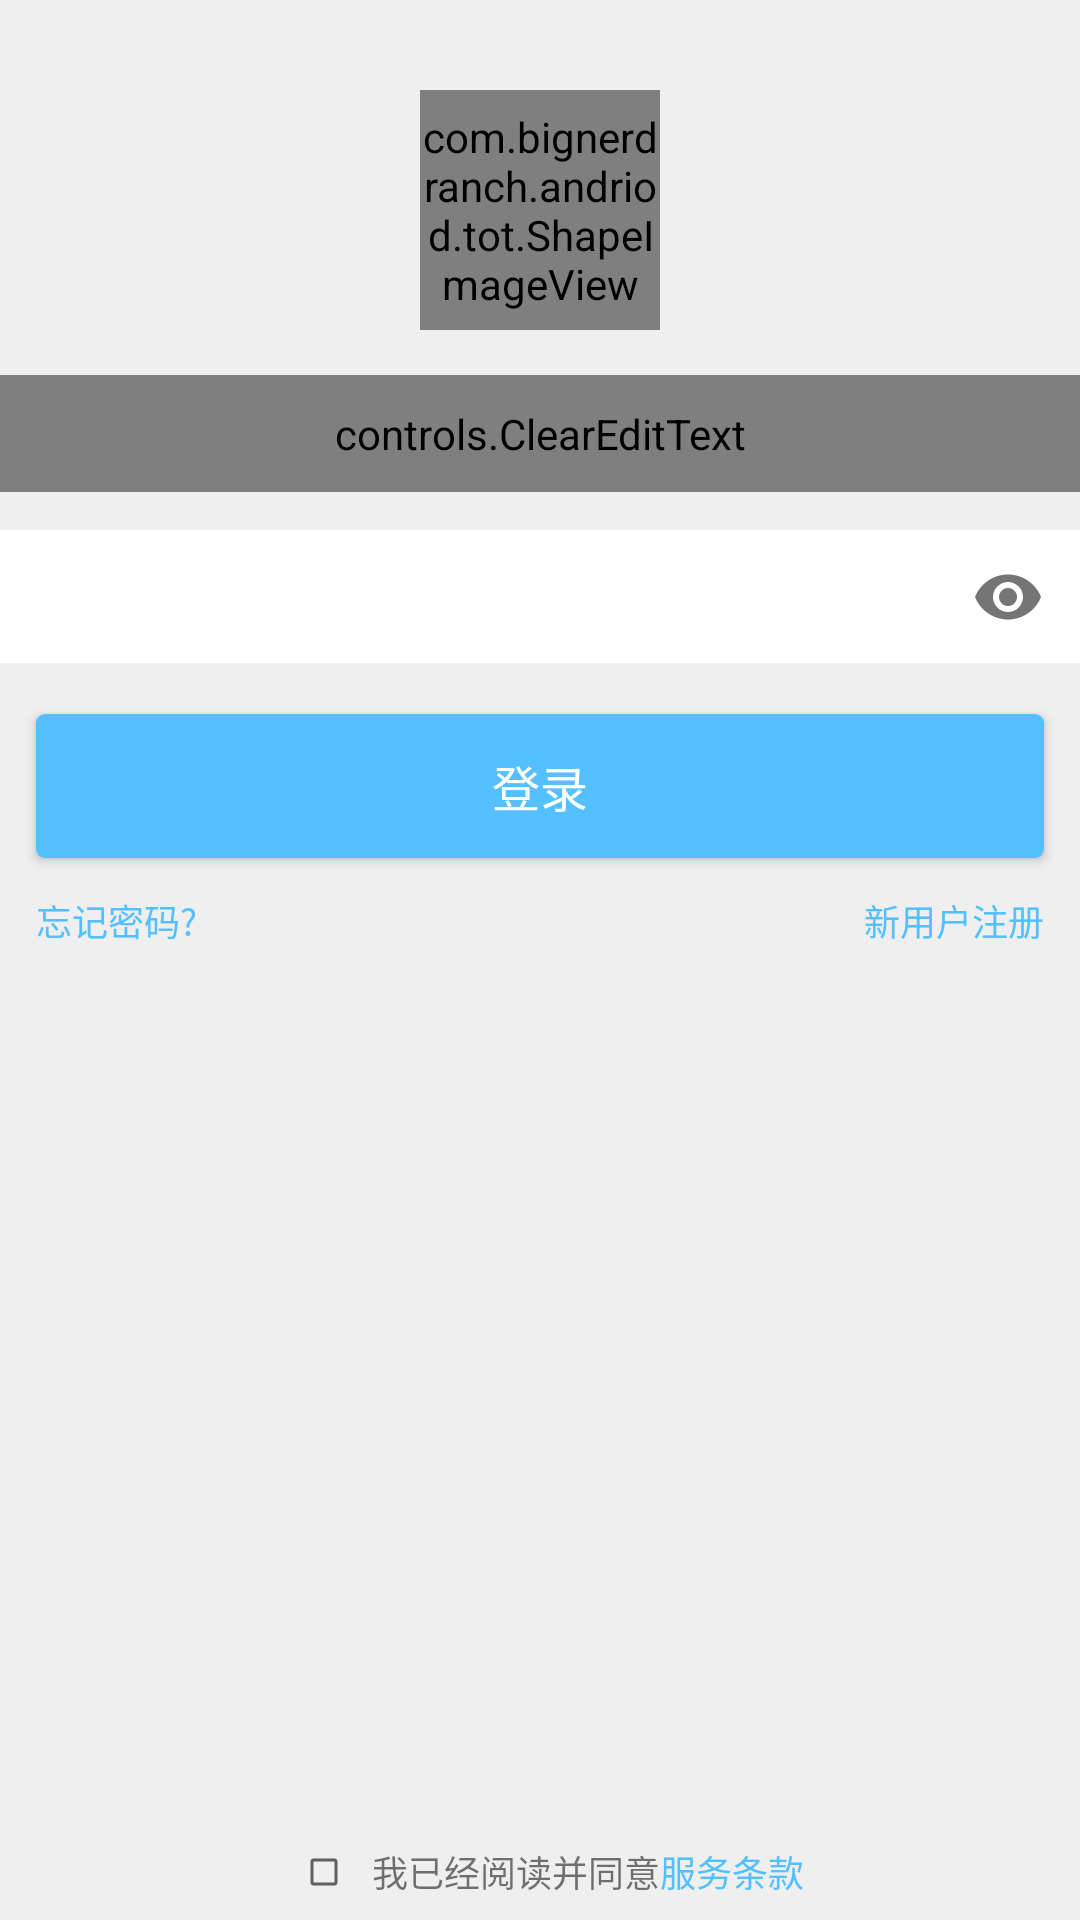

Here is an Android app screen rendered from its layout file. Give the layout XML and the strings, colors and styles it references.
<!-- AndroidManifest.xml: application theme AppTheme -->
<!-- res/layout/fragment_login.xml -->
<?xml version="1.0" encoding="utf-8"?>
<RelativeLayout xmlns:android="http://schemas.android.com/apk/res/android"
                xmlns:app="http://schemas.android.com/apk/res-auto"
                android:orientation="vertical"
                android:background="@color/dark_gary"
                android:layout_width="match_parent"
                android:layout_height="match_parent">

<com.bignerdranch.andriod.tot.ShapeImageView
    android:id="@+id/fragment_login_avtor"
    android:layout_width="80dp"
    android:layout_height="80dp"
    android:layout_marginTop="30dp"
    android:src="@drawable/login_avator"
    android:layout_centerHorizontal="true"
    />

<controls.ClearEditText
    android:id="@+id/account_edit_text"
    android:padding="10dp"
    android:layout_width="match_parent"
    android:layout_height="wrap_content"
    android:background="@color/white"
    android:layout_marginTop="15dp"
    android:gravity="center"
    android:layout_below="@id/fragment_login_avtor"
    android:drawableRight="@drawable/delete_selctor"
    android:textCursorDrawable="@drawable/edit_cursor"
    />


<android.support.design.widget.TextInputLayout
    android:id="@+id/text_input_layout"
    android:layout_width="match_parent"
    android:layout_height="wrap_content"
    app:passwordToggleEnabled="true"
    android:layout_below="@id/account_edit_text">

    <EditText
        android:id="@+id/password_edit_text"
        android:padding="10dp"
        android:inputType="textPassword"
        android:layout_width="match_parent"
        android:layout_height="wrap_content"
        android:gravity="center"
        android:background="@color/white"
        android:textCursorDrawable="@drawable/edit_cursor"
        android:layout_marginTop="1dp"/>
</android.support.design.widget.TextInputLayout>


<Button
    android:id="@+id/login_button"
    android:layout_width="match_parent"
    android:layout_height="wrap_content"
    android:background="@drawable/shape_corner"
    android:textColor="@color/white"
    android:text="@string/login_button"
    android:textSize="16dp"
    android:padding="12dp"
    android:layout_weight="1"
    android:layout_marginLeft="12dp"
    android:layout_marginRight="12dp"
    android:layout_marginTop="15dp"
    android:layout_below="@id/text_input_layout"
    />

<LinearLayout
    android:layout_width="match_parent"
    android:layout_height="wrap_content"
    android:layout_marginTop="12dp"
    android:layout_below="@id/login_button">

    <TextView
        android:id="@+id/forget_password_text_view"
        android:layout_width="match_parent"
        android:layout_height="wrap_content"
        android:text="@string/forget_text_view"
        android:textSize="12dp"
        android:textColor="@color/light_blue"
        android:layout_marginLeft="12dp"
        android:layout_weight="1"
        android:gravity="left"/>

    <TextView
        android:id="@+id/register_text_view"
        android:layout_width="match_parent"
        android:layout_height="wrap_content"
        android:text="@string/register_text_view"
        android:textSize="12dp"
        android:textColor="@color/light_blue"
        android:gravity="right"
        android:layout_marginRight="12dp"
        android:layout_weight="1"/>
</LinearLayout>

<LinearLayout
    android:layout_width="match_parent"
    android:layout_height="wrap_content"
    android:layout_alignParentBottom="true"
    android:orientation="horizontal"
    android:gravity="center"
    >

    <CheckBox
        android:id="@+id/checkBox"
        android:layout_width="wrap_content"
        android:layout_height="wrap_content"
        android:scaleX="0.5"
        android:scaleY="0.5"/>

    <TextView
        android:id="@+id/text"
        android:layout_width="wrap_content"
        android:layout_height="wrap_content"
        android:text="我已经阅读并同意"
        android:textSize="12dp"
        />

    <TextView
        android:id="@+id/service_terms_text_view"
        android:layout_width="wrap_content"
        android:layout_height="wrap_content"
        android:text="@string/service_terms"
        android:textSize="12dp"
        android:textColor="@color/light_blue"/>

</LinearLayout>
</RelativeLayout>
<!-- resources referenced by this layout -->
<resources>
  <color name="dark_gary">#efefef</color>
  <color name="light_blue">#54c0ff</color>
  <color name="white">#ffffff</color>
  <!-- drawable delete_selctor (drawable) -->
  <?xml version="1.0" encoding="utf-8"?>
  <selector
      xmlns:android="http://schemas.android.com/apk/res/android">
      <item android:state_pressed="true"
            android:drawable="@drawable/search_clear_pressed" />
      <item android:drawable="@drawable/search_clear_normal" />
  </selector>
  <!-- drawable edit_cursor (drawable) -->
  <?xml version="1.0" encoding="utf-8"?>
  <shape xmlns:android="http://schemas.android.com/apk/res/android"
         android:shape="rectangle">
      <solid android:color="@color/light_blue"/>
      <size android:width="2dp"/>
  </shape>
  <!-- drawable login_avator: jpg bitmap (drawable, 55091 bytes) -->
  <!-- drawable shape_corner (drawable) -->
  <?xml version="1.0" encoding="utf-8"?>
  <shape xmlns:android="http://schemas.android.com/apk/res/android">
  
      <solid android:color="@color/light_blue"/>
      <corners android:topLeftRadius="3dp"
               android:topRightRadius="3dp"
               android:bottomLeftRadius="3dp"
               android:bottomRightRadius="3dp"/>
  </shape>
  <string name="forget_text_view">忘记密码?</string>
  <string name="login_button">登录</string>
  <string name="register_text_view">新用户注册</string>
  <string name="service_terms">服务条款</string>
  <style name="AppTheme" parent="Theme.AppCompat.Light.DarkActionBar">
          
          <item name="colorPrimary">@color/colorPrimary</item>
          <item name="colorPrimaryDark">@color/colorPrimaryDark</item>
          <item name="colorAccent">@color/colorAccent</item>
      </style>
  <!-- drawable search_clear_pressed: png bitmap (drawable, 4407 bytes) -->
  <color name="colorPrimary">#3F51B5</color>
  <color name="colorPrimaryDark">#303F9F</color>
  <color name="colorAccent">#FF4081</color>
</resources>
